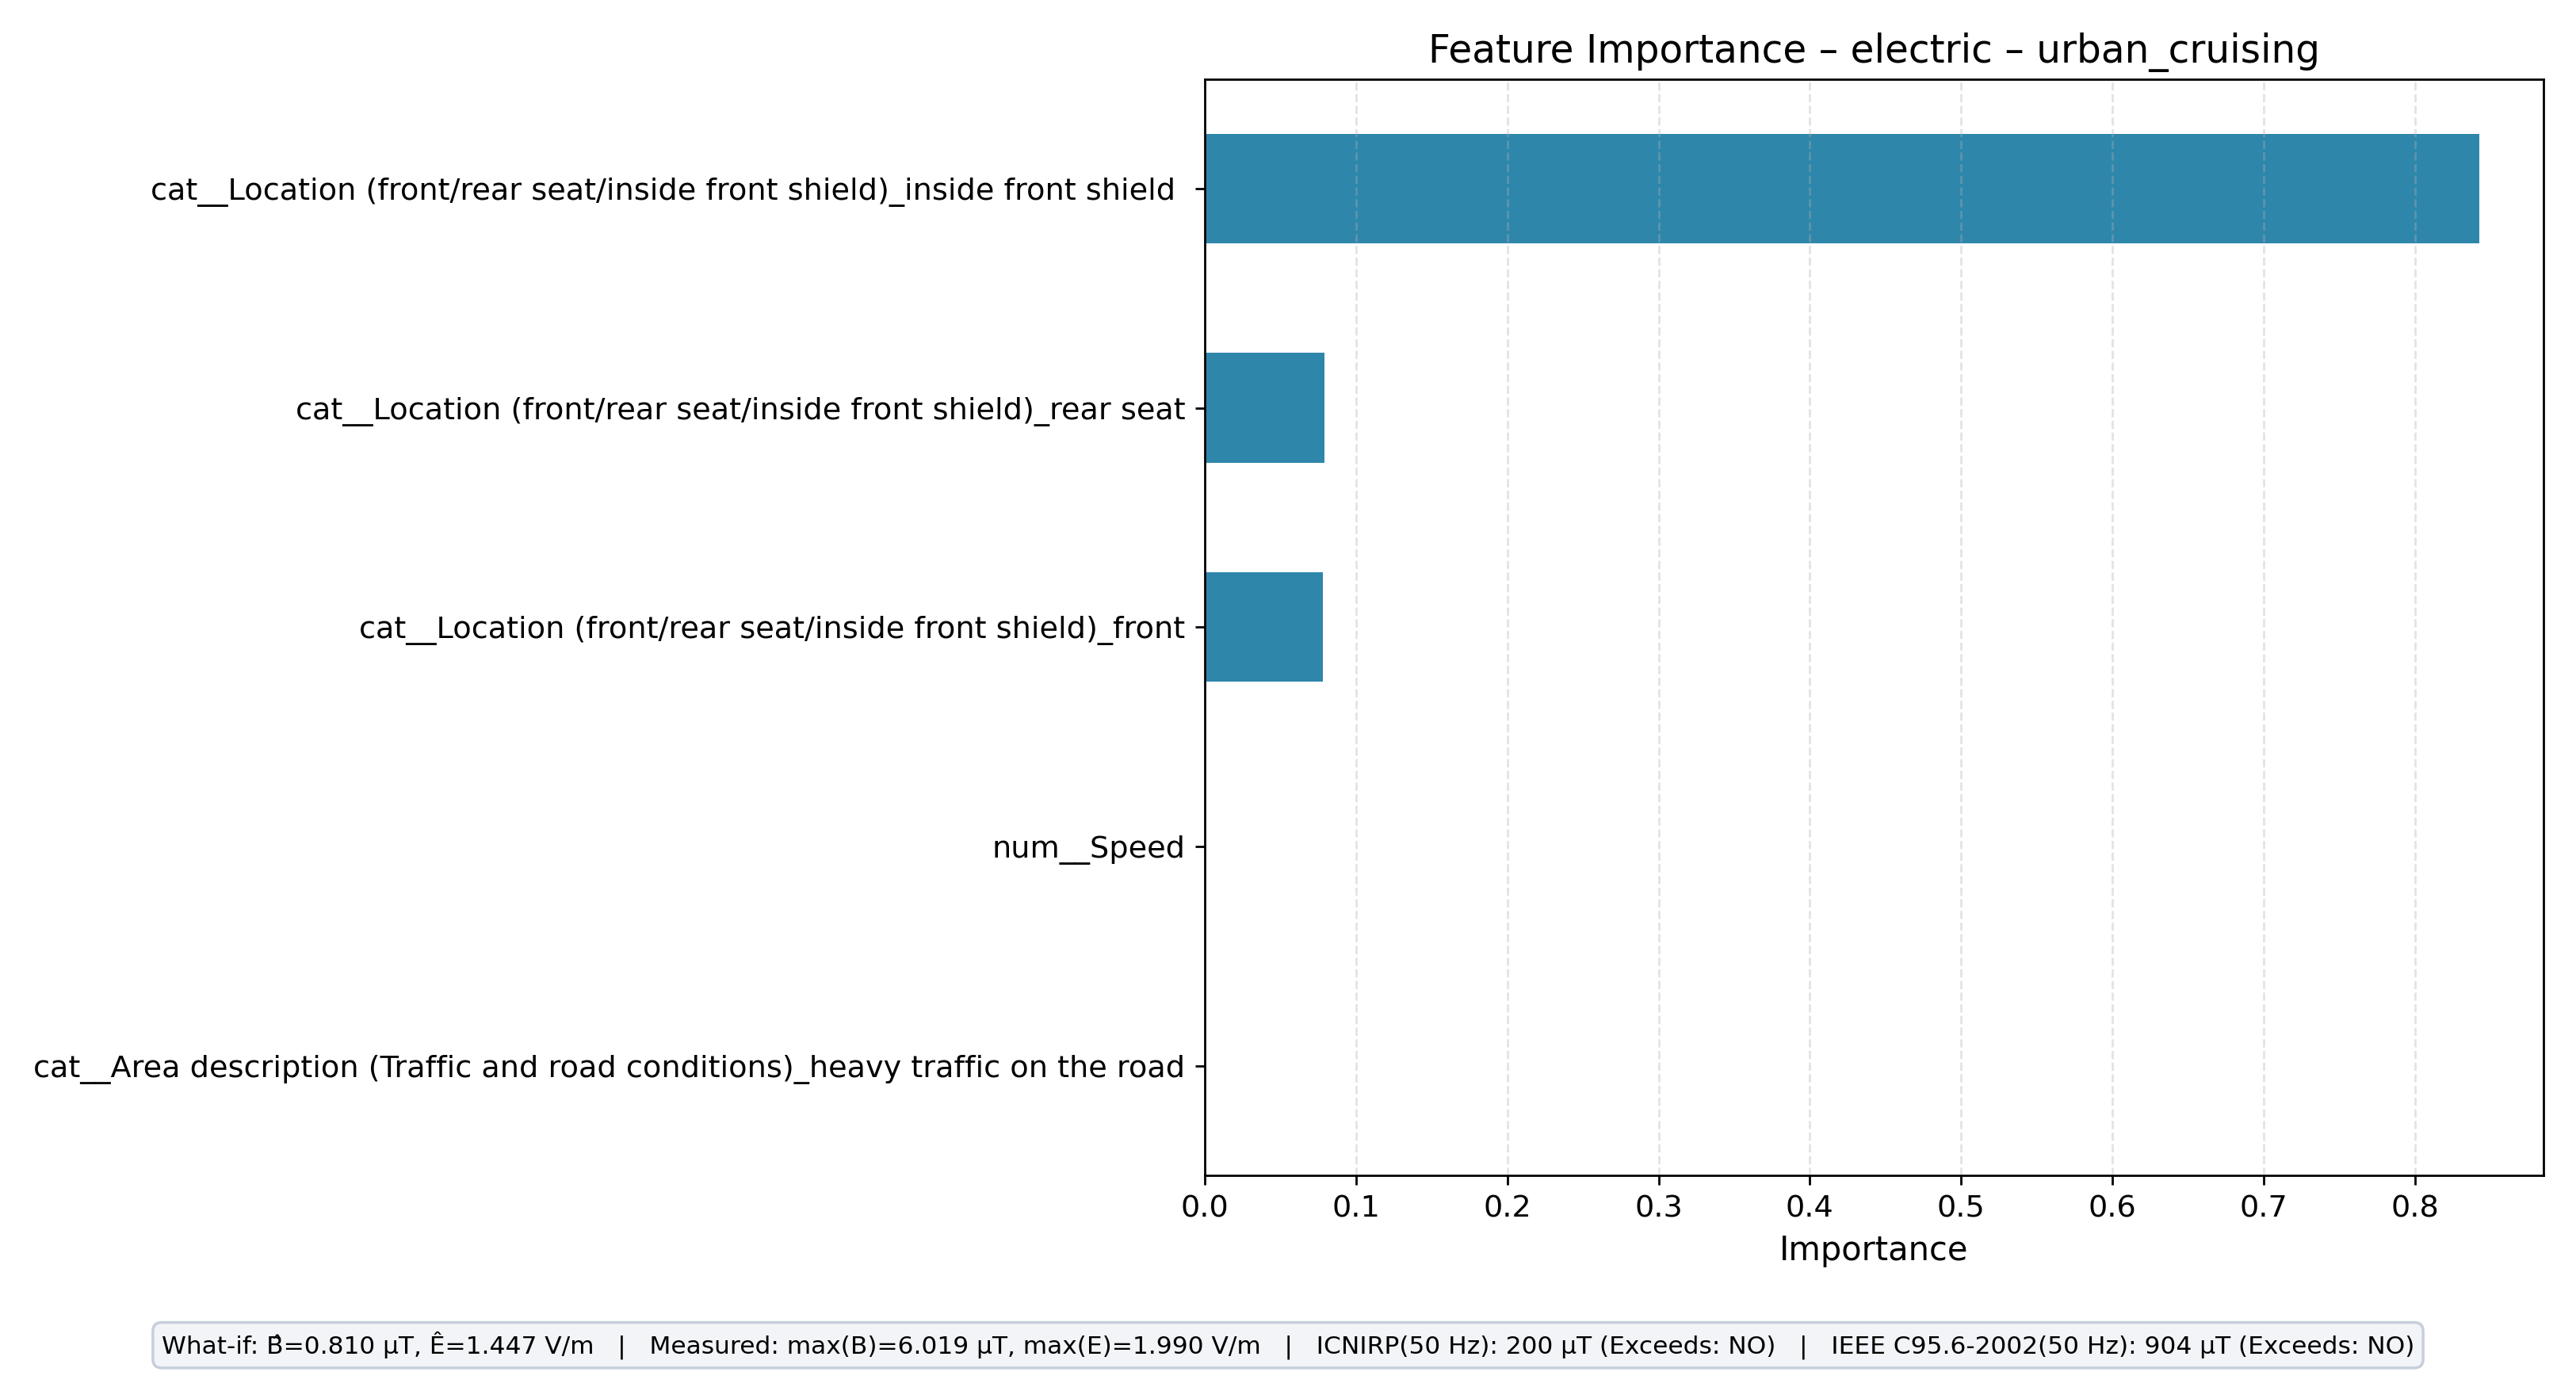

The data file committed next to this chart (first rows):
feature, importance
cat__Location (front/rear seat/inside fr…, 0.8427
cat__Location (front/rear seat/inside fr…, 0.07896
cat__Location (front/rear seat/inside fr…, 0.07833
cat__Area description (Traffic and road …, 0.0
num__Speed, 0.0
